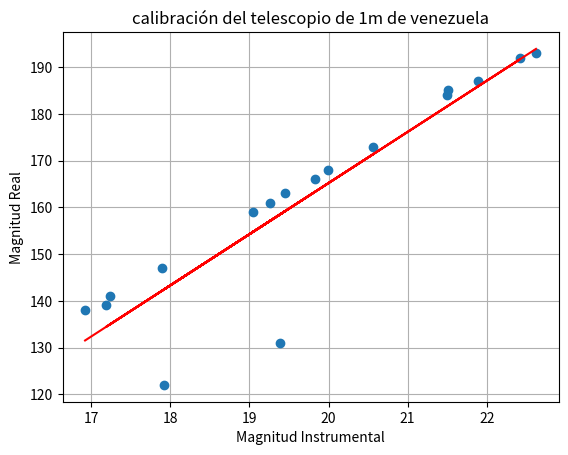

Here is the Python script that generated this plot:
#!/usr/bin/env python
#-*-coding: utf-8-*-

import numpy as np
import matplotlib.pyplot as plt

#Datos
x = (138,131,159,161,163,147,166,141,173,168,139,192,187,122,184,185,193)

y = (160659,16789,23084,18785,15915,66262,11207,120926,5715,9680,125695,1045,1698,64601,2434,2396,865)

z = 30-(2.512*np.log10(y))


#ajuste

p = np.polyfit(z,x,1)

print(p)

#valores de x calculados del ajuste

x_ajuste = p[0]*z +p[1]

plt.plot(z,x,'o')
plt.plot(z,x_ajuste,'r-')
plt.title('calibración del telescopio de 1m de venezuela')
plt.xlabel('Magnitud Instrumental')
plt.ylabel('Magnitud Real')
plt.savefig('caracterización.png')
plt.grid()
plt.show()

resultado = np.polyfit(z, x, 1, full=True)

print(resultado)

